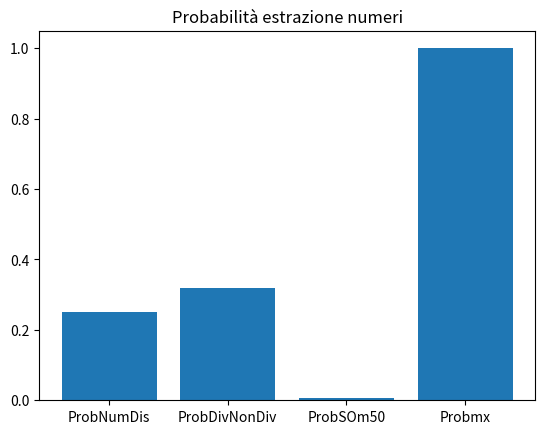

The matplotlib source for this figure:
# In un urna ci sono 3 palline bianche e 2 nere 
# Calcolare la probabilità che in due estrazioni 
#  
# Calclare la probabilità;: 
# - escanod ude palline ner
# - escano due palline bianche 
# - escano le palline di diverso colore


from random import *
from random import seed

def PorceduraEstraiUrna(lurna):

    somaPallineLista = sum(lurna) 

    numCasuale = randint(1, somaPallineLista)


    lunghezzaLista = len(lurna) 

    ipartialLen = 0

    for i in range(lunghezzaLista):

        ipartialLen += lurna[i]

        if numCasuale <= ipartialLen:

            return i
        

urna = [3,2]
numProve = 1000000

duePnere = 0
duePbianche = 0
duePdiverse = 0

for i in range(numProve):

    estrazione1 = PorceduraEstraiUrna(urna)
    estrazione2 = PorceduraEstraiUrna(urna)


    if estrazione1 == 1 and estrazione1 == 1:

        duePnere+=1

    if estrazione1 == 0 and estrazione1 == 0:
        
        duePbianche+=1

    if estrazione1 != estrazione2:

        duePdiverse+=1


# DATA UN UN URNA CHE CONTIENE 90 PALLINE NUMERATE DA 1 A 90
# SI ESTRAGGONO 2 PALLINE 
# CALCOLARE LA PROBABILITA DI:
# - DUE NUMERI DISPARI
# - UN NUMERO DIVISIBILE PER 5 E UNO NON DIVISIBILE PER 5
# - DUE NUMERI DI QUI LA SOMMA E 50


lnumurna = []

for i in range(90):

    lnumurna.append(1)


dueNUmeriDispari = 0
DivNonDiv5 = 0
Somma50 = 0

for i in range(numProve):

    estrazione1 = PorceduraEstraiUrna(lnumurna)
    estrazione2 = PorceduraEstraiUrna(lnumurna)
    

    if estrazione1 % 2 == 1  and estrazione2 % 2 == 1:
        dueNUmeriDispari +=1
    
    if estrazione1 % 5 == 0 and estrazione2 % 5 != 0 or  estrazione1 % 5 != 0 and estrazione2 % 5 == 0:
        DivNonDiv5 +=1

    if estrazione1 + estrazione2 == 50 or estrazione2 + estrazione1 == 50:
        Somma50 +=1

    
probNumDisp = dueNUmeriDispari / numProve
probDivNonDiv5 = DivNonDiv5 / numProve
probSomma50 = Somma50 / numProve

print(probNumDisp + probSomma50 + probDivNonDiv5)


print(f'Probabilità estrazione due numeri dispari: {probNumDisp} \nProbabilità estrazione numero divisibile e non divisibile per 5: {probDivNonDiv5} \
      \nProbabilità somma 50: {probSomma50}')


import matplotlib.pyplot as plt


x = ["ProbNumDis", "ProbDivNonDiv", "ProbSOm50", "Probmx"]
y = [probNumDisp,probDivNonDiv5, probSomma50, 1]

plt.bar(x,y)
plt.title("Probabilità estrazione numeri")
plt.show()





    






